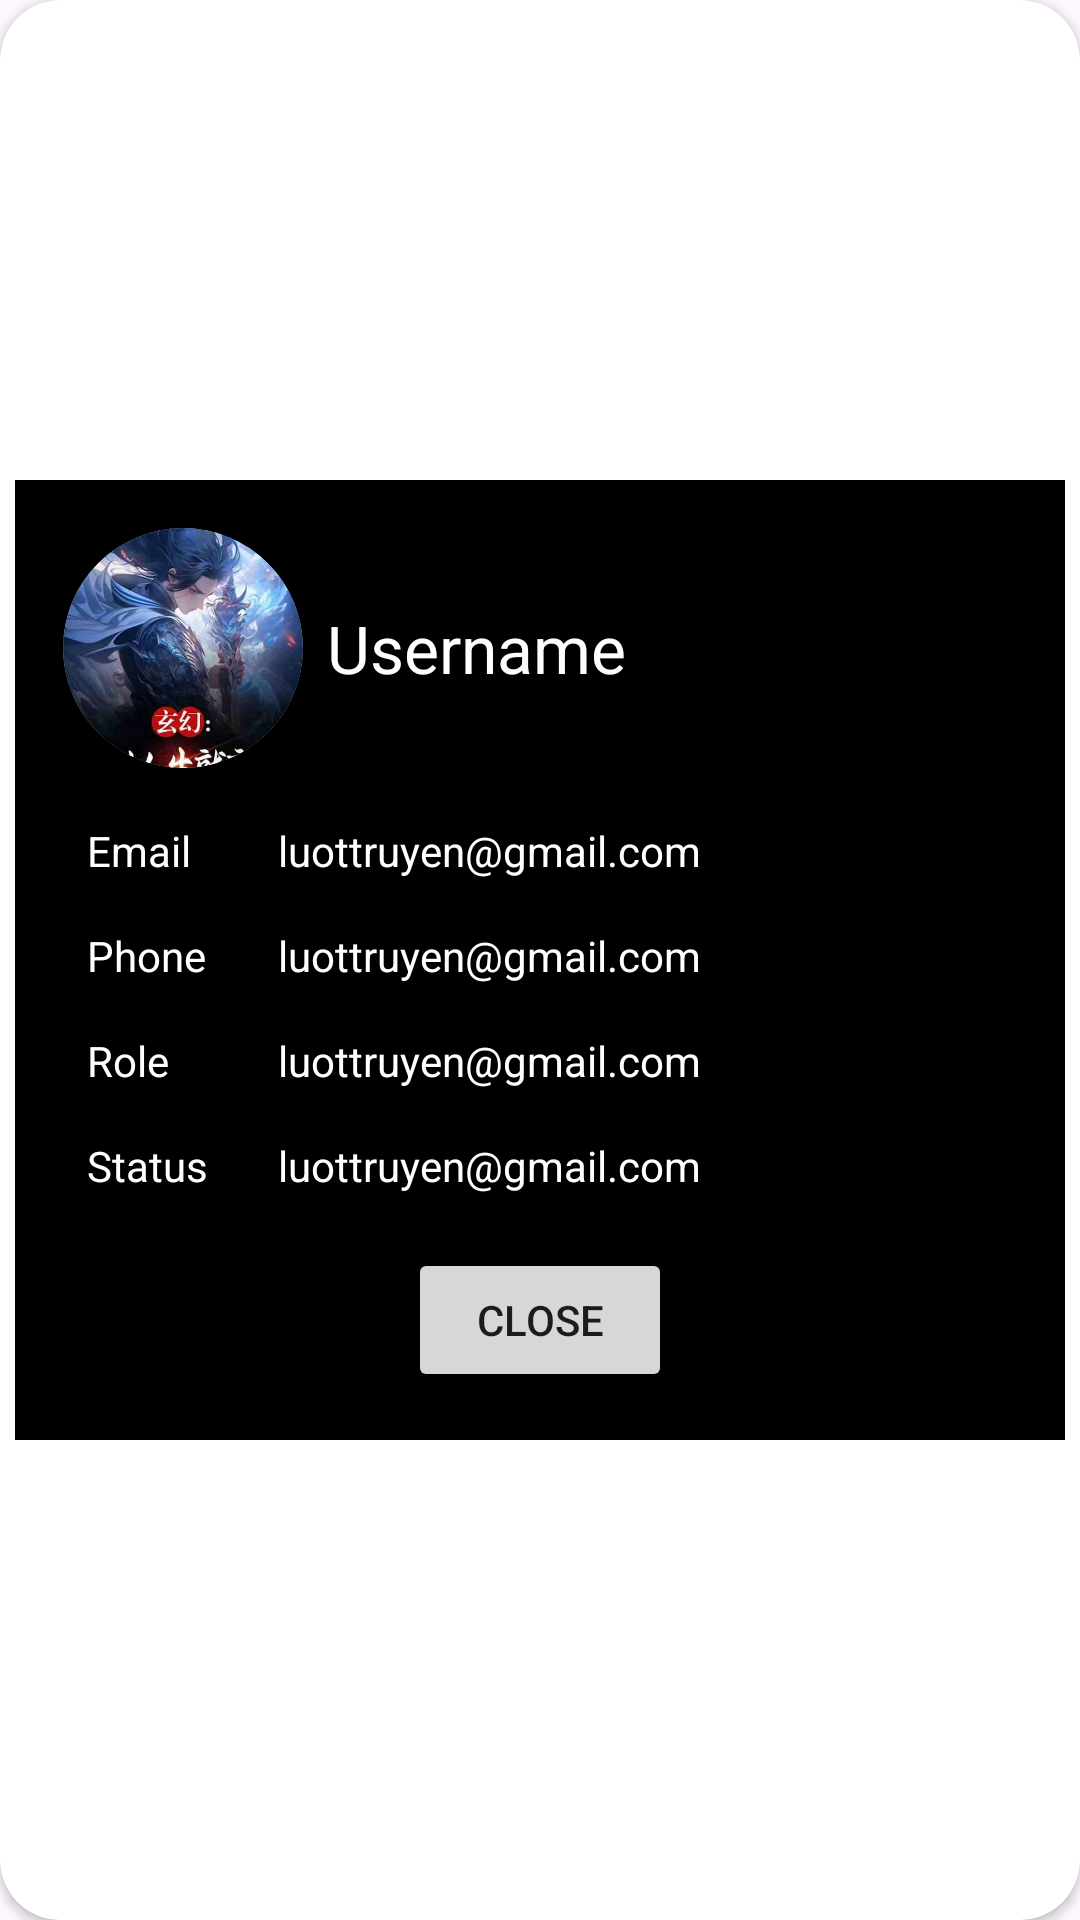

Produce the Android XML layout that renders to this screen, including the resource entries it uses.
<!-- AndroidManifest.xml: application theme Theme.BookApp1 -->
<!-- res/layout/dialog_reader_detail.xml -->
<?xml version="1.0" encoding="utf-8"?>
<androidx.cardview.widget.CardView xmlns:android="http://schemas.android.com/apk/res/android"
    android:layout_width="350dp"
    xmlns:app="http://schemas.android.com/apk/res-auto"
    app:cardCornerRadius="20dp"
    android:layout_height="wrap_content">
    <LinearLayout
        android:layout_width="350dp"
        android:layout_height="wrap_content"
        xmlns:app="http://schemas.android.com/apk/res-auto"
        android:orientation="vertical"
        android:padding="16dp"
        android:background="@color/black"
        android:layout_gravity="center">

        <LinearLayout
            android:layout_width="match_parent"
            android:orientation="horizontal"
            android:layout_marginBottom="10dp"
            android:gravity="center"
            android:layout_height="wrap_content">
            <androidx.cardview.widget.CardView
                android:layout_width="wrap_content"
                app:cardCornerRadius="70dp"
                android:layout_height="wrap_content">
                <ImageView
                    android:id="@+id/imageView"
                    android:layout_width="80dp"
                    android:layout_height="80dp"
                    android:scaleType="centerCrop"
                    android:src="@drawable/background_novel_2" />
            </androidx.cardview.widget.CardView>

            
            <TextView
                android:gravity="center_vertical"
                android:id="@+id/tv_popup_username"
                android:layout_width="match_parent"
                android:layout_height="match_parent"
                android:text="Username"
                android:textColor="@color/white"
                android:textSize="22sp"
                android:padding="8dp" />
        </LinearLayout>

        <LinearLayout
            android:layout_width="match_parent"
            android:orientation="horizontal"
            android:gravity="center"
            android:layout_height="wrap_content">
            <TextView
                android:layout_width="match_parent"
                android:layout_height="wrap_content"
                android:text="Email"
                android:textColor="@color/white"
                android:layout_weight="4"
                android:textSize="14sp"
                android:padding="8dp" />
            <TextView
                android:id="@+id/tv_popup_email"
                android:layout_width="match_parent"
                android:layout_height="wrap_content"
                android:textColor="@color/white"

                android:text="luottruyen@gmail.com"
                android:layout_weight="1"

                android:textSize="14sp"
                android:padding="8dp" />
        </LinearLayout>
        <LinearLayout
            android:layout_width="match_parent"
            android:orientation="horizontal"
            android:gravity="center"
            android:layout_height="wrap_content">
            <TextView
                android:layout_width="match_parent"
                android:layout_height="wrap_content"
                android:textColor="@color/white"
                android:text="Phone"
                android:layout_weight="4"
                android:textSize="14sp"
                android:padding="8dp" />
            <TextView
                android:id="@+id/tv_popup_phone"
                android:layout_width="match_parent"
                android:layout_height="wrap_content"
                android:text="luottruyen@gmail.com"
                android:layout_weight="1"
                android:textColor="@color/white"

                android:textSize="14sp"
                android:padding="8dp" />
        </LinearLayout>
        <LinearLayout
            android:layout_width="match_parent"
            android:orientation="horizontal"
            android:gravity="center"
            android:layout_height="wrap_content">
            <TextView
                android:layout_width="match_parent"
                android:layout_height="wrap_content"
                android:textColor="@color/white"
                android:text="Role"
                android:layout_weight="4"
                android:textSize="14sp"
                android:padding="8dp" />
            <TextView
                android:id="@+id/tv_popup_status"
                android:layout_width="match_parent"
                android:layout_height="wrap_content"
                android:text="luottruyen@gmail.com"
                android:layout_weight="1"
                android:textColor="@color/white"

                android:textSize="14sp"
                android:padding="8dp" />
        </LinearLayout>
        <LinearLayout
            android:layout_width="match_parent"
            android:orientation="horizontal"
            android:gravity="center"
            android:layout_height="wrap_content">
            <TextView
                android:layout_width="match_parent"
                android:layout_height="wrap_content"
                android:text="Status"
                android:layout_weight="4"
                android:textColor="@color/white"
                android:textSize="14sp"
                android:padding="8dp" />
            <TextView
                android:id="@+id/tv_popup_role"
                android:layout_width="match_parent"
                android:layout_height="wrap_content"
                android:text="luottruyen@gmail.com"
                android:layout_weight="1"
                android:textColor="@color/white"

                android:textSize="14sp"
                android:padding="8dp" />
        </LinearLayout>
        <Button
            android:id="@+id/btn_close_popup"
            android:layout_width="wrap_content"
            android:layout_height="wrap_content"
            android:layout_marginTop="10dp"
            android:text="Close"
            android:layout_gravity="center"/>
    </LinearLayout>
</androidx.cardview.widget.CardView>
<!-- resources referenced by this layout -->
<resources>
  <color name="black">#FF000000</color>
  <color name="white">#FFFFFFFF</color>
  <!-- drawable background_novel_2: jpg bitmap (drawable, 49981 bytes) -->
  <style name="Theme.BookApp1" parent="Base.Theme.BookApp1" />
  <style name="Base.Theme.BookApp1" parent="Theme.Material3.DayNight.NoActionBar">
          
          
      </style>
</resources>
